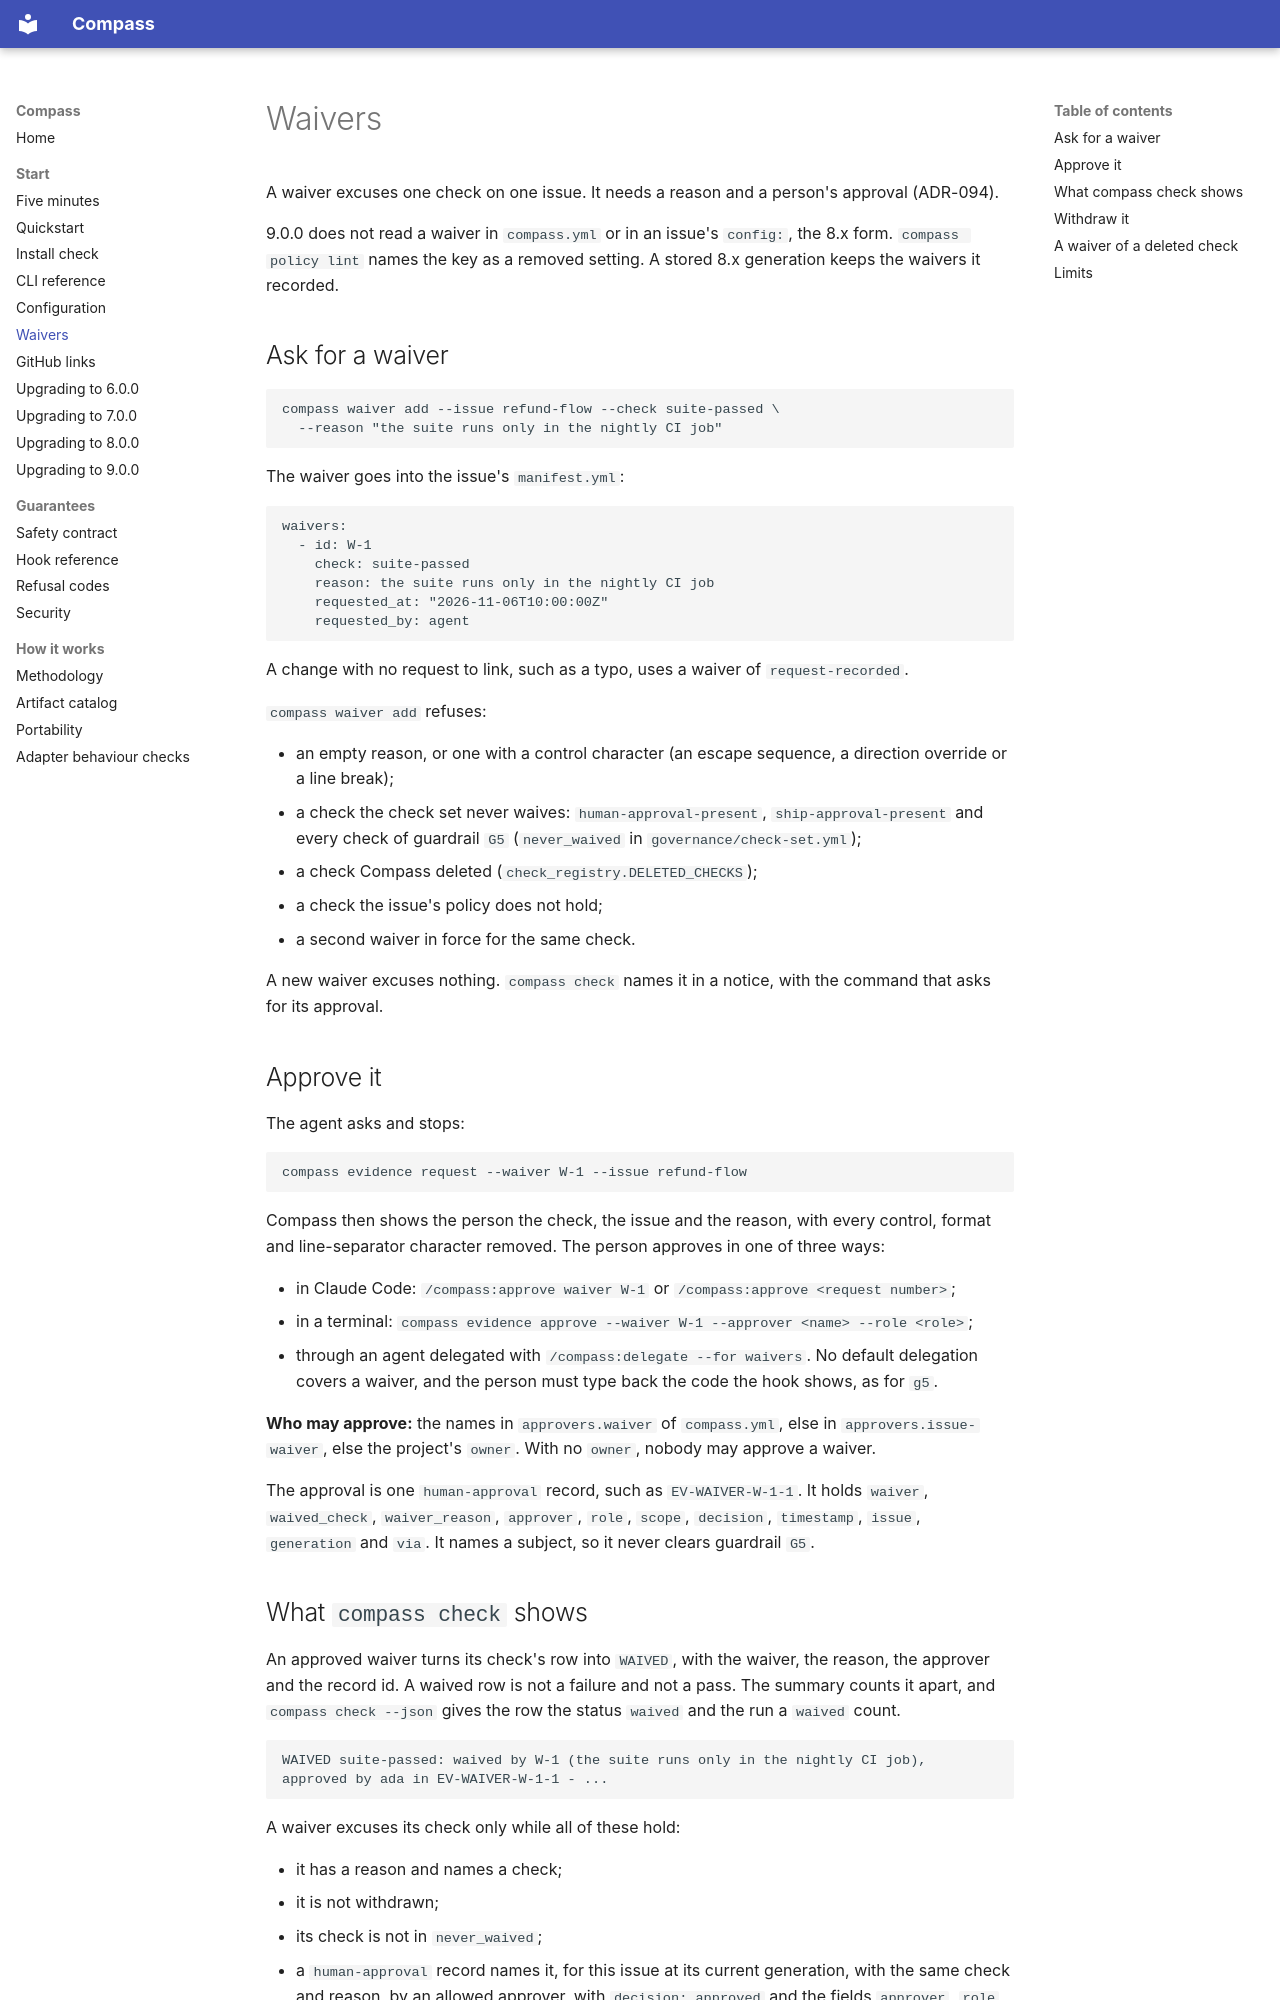

repository: ayeo-io/compass · page: waivers/index.html · generator: mkdocs

# Waivers

A waiver excuses one check on one issue. It needs a reason and a person's
approval (ADR-094).

9.0.0 does not read a waiver in `compass.yml` or in an issue's `config:`,
the 8.x form. `compass policy lint` names the key as a removed setting. A
stored 8.x generation keeps the waivers it recorded.

## Ask for a waiver

```sh
compass waiver add --issue refund-flow --check suite-passed \
  --reason "the suite runs only in the nightly CI job"
```

The waiver goes into the issue's `manifest.yml`:

```yaml
waivers:
  - id: W-1
    check: suite-passed
    reason: the suite runs only in the nightly CI job
    requested_at: "2026-11-06T10:00:00Z"
    requested_by: agent
```

A change with no request to link, such as a typo, uses a waiver of
`request-recorded`.

`compass waiver add` refuses:

- an empty reason, or one with a control character (an escape sequence, a
  direction override or a line break);
- a check the check set never waives: `human-approval-present`,
  `ship-approval-present` and every check of guardrail `G5` (`never_waived`
  in `governance/check-set.yml`);
- a check Compass deleted (`check_registry.DELETED_CHECKS`);
- a check the issue's policy does not hold;
- a second waiver in force for the same check.

A new waiver excuses nothing. `compass check` names it in a notice, with the
command that asks for its approval.

## Approve it

The agent asks and stops:

```sh
compass evidence request --waiver W-1 --issue refund-flow
```

Compass then shows the person the check, the issue and the reason, with
every control, format and line-separator character removed. The person
approves in one of three ways:

- in Claude Code: `/compass:approve waiver W-1` or
  `/compass:approve <request number>`;
- in a terminal:
  `compass evidence approve --waiver W-1 --approver <name> --role <role>`;
- through an agent delegated with `/compass:delegate --for waivers`. No
  default delegation covers a waiver, and the person must type back the code
  the hook shows, as for `g5`.

**Who may approve:** the names in `approvers.waiver` of `compass.yml`, else
in `approvers.issue-waiver`, else the project's `owner`. With no `owner`,
nobody may approve a waiver.

The approval is one `human-approval` record, such as `EV-WAIVER-W-1-1`. It
holds `waiver`, `waived_check`, `waiver_reason`, `approver`, `role`, `scope`,
`decision`, `timestamp`, `issue`, `generation` and `via`. It names a subject,
so it never clears guardrail `G5`.
